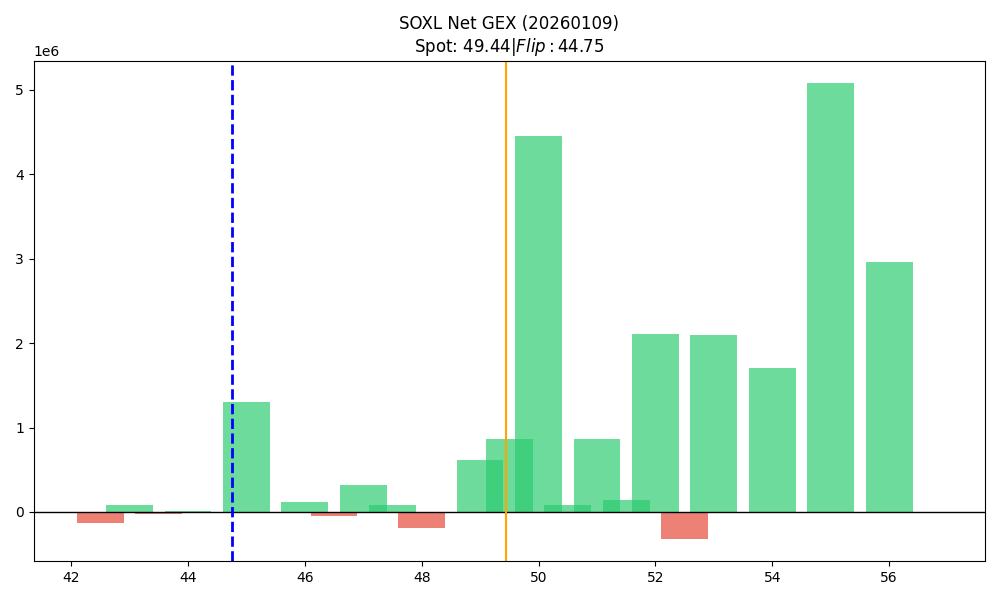

The table this chart was drawn from, first rows:
strike, call_gex, put_gex, net_gex
42.5, 64939, 200949, -136009
43.0, 506073, 418173, 87899
43.5, 79158, 107265, -28107
44.0, 627117, 614129, 12988
44.5, 129038, 126032, 3006
45.0, 2241066, 943948, 1297118
45.5, 103013, 113504, -10491
46.0, 963418, 843189, 120228
46.5, 221961, 264865, -42904
47.0, 1143231, 822148, 321083
47.5, 440881, 353135, 87746
48.0, 1201872, 1391909, -190037
48.5, 408800, 416136, -7337
49.0, 2117283, 1501958, 615325
49.5, 1256231, 394081, 862150
50.0, 6749119, 2301383, 4447736
50.5, 91296, 3841, 87454
51.0, 1623224, 757248, 865976
51.5, 787589, 645301, 142288
52.0, 3047660, 946267, 2101393
52.5, 841419, 1155680, -314260
53.0, 2938501, 844504, 2093997
53.5, 0.0, 0.0, 0.0
54.0, 2012643, 313370, 1699273
54.5, 0.0, 0.0, 0.0
55.0, 5344355, 268731, 5075624
55.5, 0.0, 0.0, 0.0
56.0, 2970217, 14224, 2955993
56.5, 0.0, 0.0, 0.0
